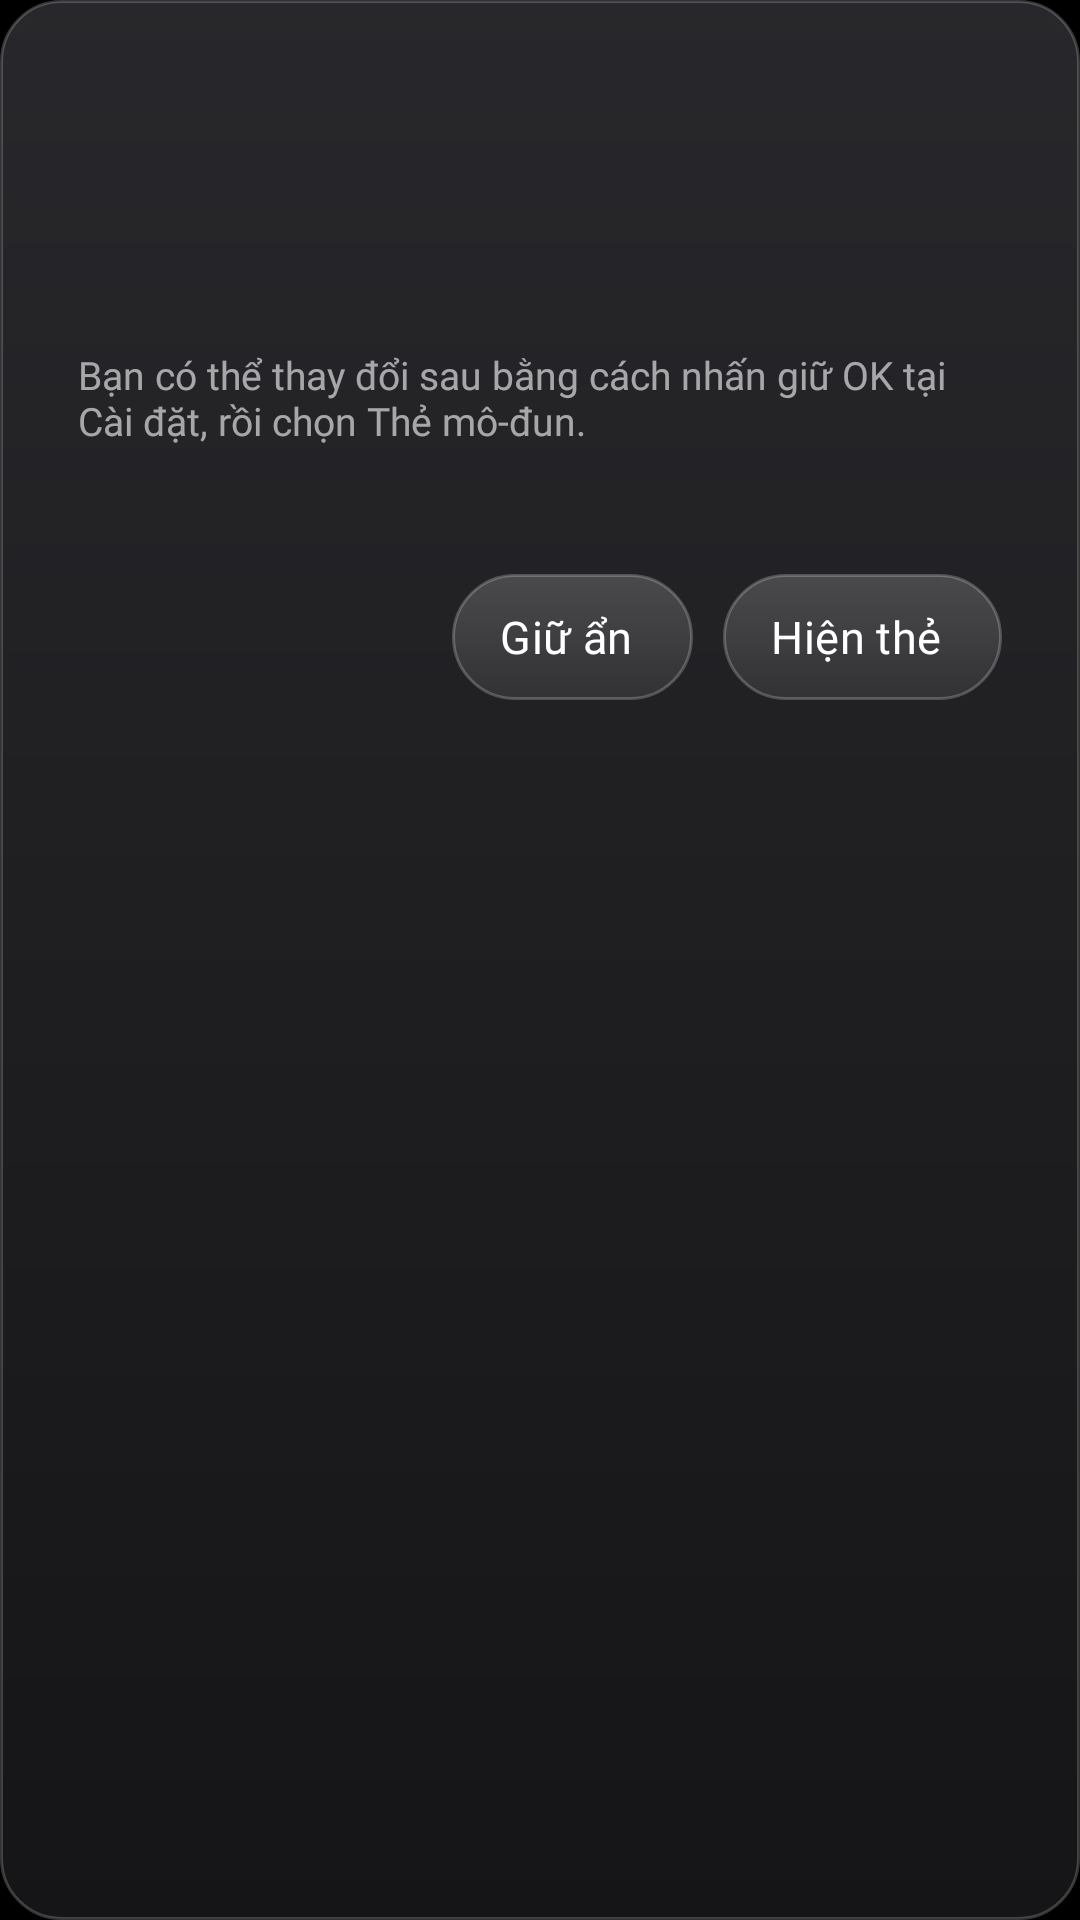

Here is an Android app screen rendered from its layout file. Give the layout XML and the strings, colors and styles it references.
<!-- AndroidManifest.xml: application theme Theme.TvHome -->
<!-- res/layout/dialog_card_prompt.xml -->
<?xml version="1.0" encoding="utf-8"?>

<LinearLayout xmlns:android="http://schemas.android.com/apk/res/android"
    android:layout_width="match_parent"
    android:layout_height="wrap_content"
    android:orientation="vertical"
    android:background="@drawable/glass_panel"
    android:paddingStart="26dp"
    android:paddingEnd="26dp"
    android:paddingTop="22dp"
    android:paddingBottom="20dp"
    android:elevation="12dp">

    <TextView
        android:id="@+id/title"
        android:layout_width="match_parent"
        android:layout_height="wrap_content"
        android:singleLine="true"
        android:ellipsize="end"
        android:textColor="#FFFFFFFF"
        android:textSize="22sp"
        android:fontFamily="@font/outfit_medium"
        android:letterSpacing="-0.01" />

    <TextView
        android:id="@+id/body"
        android:layout_width="match_parent"
        android:layout_height="wrap_content"
        android:layout_marginTop="10dp"
        android:textColor="#D9FFFFFF"
        android:textSize="15sp"
        android:lineSpacingExtra="3sp"
        android:fontFamily="@font/outfit" />

    <TextView
        android:id="@+id/names"
        android:layout_width="match_parent"
        android:layout_height="wrap_content"
        android:layout_marginTop="6dp"
        android:textColor="#D9FFFFFF"
        android:textSize="15sp"
        android:lineSpacingExtra="3sp"
        android:fontFamily="@font/outfit" />

    <TextView
        android:id="@+id/hint"
        android:layout_width="match_parent"
        android:layout_height="wrap_content"
        android:layout_marginTop="8dp"
        android:text="@string/card_prompt_hint"
        android:textColor="#99FFFFFF"
        android:textSize="13sp"
        android:fontFamily="@font/outfit" />

    <TextView
        android:id="@+id/identity"
        android:layout_width="match_parent"
        android:layout_height="wrap_content"
        android:layout_marginTop="8dp"
        android:maxLines="2"
        android:textColor="#80FFFFFF"
        android:textSize="12sp"
        android:letterSpacing="0.03"
        android:fontFamily="@font/outfit" />

    <LinearLayout
        android:layout_width="match_parent"
        android:layout_height="wrap_content"
        android:layout_marginTop="18dp"
        android:orientation="horizontal"
        android:gravity="end">

        <TextView
            android:id="@+id/btnKeep"
            style="@style/TopButton"
            android:text="@string/card_keep_hidden"
            android:nextFocusUp="@+id/btnKeep"
            android:nextFocusDown="@+id/btnKeep"
            android:nextFocusLeft="@+id/btnKeep"
            android:nextFocusRight="@+id/btnShow" />

        <TextView
            android:id="@+id/btnShow"
            style="@style/TopButton"
            android:text="@string/card_show"
            android:nextFocusUp="@+id/btnShow"
            android:nextFocusDown="@+id/btnShow"
            android:nextFocusLeft="@+id/btnKeep"
            android:nextFocusRight="@+id/btnShow" />
    </LinearLayout>
</LinearLayout>
<!-- resources referenced by this layout -->
<resources>
  <!-- drawable glass_panel (drawable) -->
  <?xml version="1.0" encoding="utf-8"?>
  
  <layer-list xmlns:android="http://schemas.android.com/apk/res/android">
      <item>
          <shape android:shape="rectangle">
              <gradient android:angle="270" android:startColor="#F22A2A2E" android:endColor="#F5161618" />
              <stroke android:width="1dp" android:color="#33FFFFFF" />
              <corners android:radius="20dp" />
          </shape>
      </item>
  </layer-list>
  <string name="card_keep_hidden">Giữ ẩn</string>
  <string name="card_prompt_hint">Bạn có thể thay đổi sau bằng cách nhấn giữ OK tại Cài đặt, rồi chọn Thẻ mô-đun.</string>
  <string name="card_show">Hiện thẻ</string>
  <style name="TopButton" parent="TopButtonBase" />
  <style name="Theme.TvHome" parent="android:Theme.Material.NoActionBar.Fullscreen">
          <item name="android:windowBackground">@android:color/black</item>
          <item name="android:colorBackground">@android:color/black</item>
          <item name="android:windowAnimationStyle">@null</item>
      </style>
  <style name="TopButtonBase">
          <item name="android:layout_width">wrap_content</item>
          <item name="android:layout_height">42dp</item>
          <item name="android:layout_marginStart">10dp</item>
          <item name="android:paddingStart">16dp</item>
          <item name="android:paddingEnd">20dp</item>
          <item name="android:gravity">center</item>
          <item name="android:background">@drawable/pill_bg</item>
          <item name="android:textColor">@drawable/pill_text</item>
          <item name="android:textSize">15sp</item>
          <item name="android:fontFamily">@font/outfit_medium</item>
          <item name="android:letterSpacing">0.01</item>
          <item name="android:drawablePadding">9dp</item>
          <item name="android:drawableTint">@drawable/pill_text</item>
          <item name="android:focusable">true</item>
          <item name="android:clickable">true</item>
      </style>
  <!-- drawable pill_bg (drawable) -->
  <?xml version="1.0" encoding="utf-8"?>
  
  <selector xmlns:android="http://schemas.android.com/apk/res/android">
      <item android:state_focused="true">
          <shape android:shape="rectangle">
              <solid android:color="#F5FFFFFF" />
              <corners android:radius="21dp" />
          </shape>
      </item>
      
      <item android:state_activated="true">
          <shape android:shape="rectangle">
              <solid android:color="#596EC1FF" />
              <stroke android:width="1.5dp" android:color="#FF6EC1FF" />
              <corners android:radius="21dp" />
          </shape>
      </item>
      <item>
          <shape android:shape="rectangle">
              <gradient android:angle="270" android:startColor="#2EFFFFFF" android:endColor="#14FFFFFF" />
              <stroke android:width="1dp" android:color="#38FFFFFF" />
              <corners android:radius="21dp" />
          </shape>
      </item>
  </selector>
  <!-- drawable pill_text (drawable) -->
  <?xml version="1.0" encoding="utf-8"?>
  
  <selector xmlns:android="http://schemas.android.com/apk/res/android">
      <item android:state_focused="true" android:color="#FF111111" />
      <item android:color="#FFFFFFFF" />
  </selector>
</resources>
